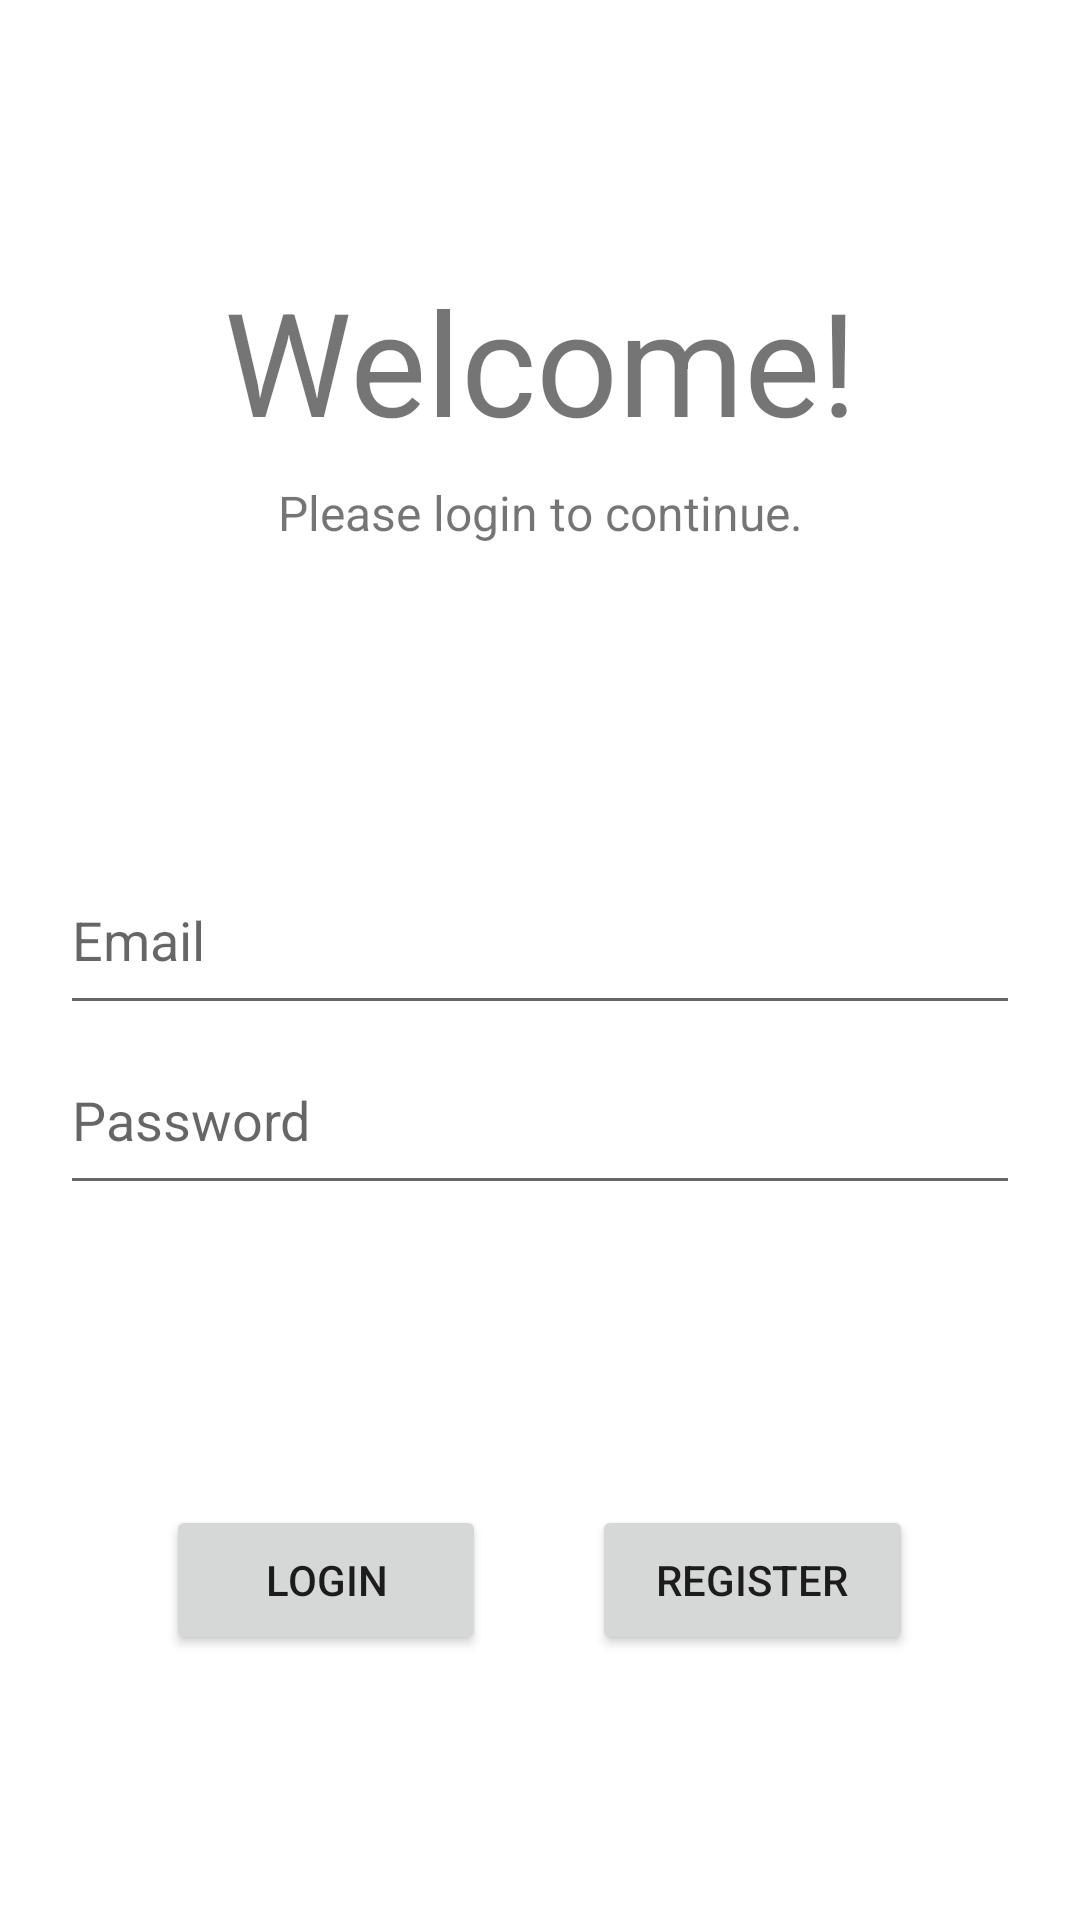

Write the Android layout XML for this screen, with the resource values it uses.
<!-- AndroidManifest.xml: application theme Theme.MobProgLabQuiz1 -->
<!-- res/layout/activity_login.xml -->
<?xml version="1.0" encoding="utf-8"?>
<LinearLayout
    xmlns:android="http://schemas.android.com/apk/res/android"
    xmlns:app="http://schemas.android.com/apk/res-auto"
    xmlns:tools="http://schemas.android.com/tools"
    android:gravity="center"
    android:layout_width="match_parent"
    android:layout_height="match_parent"
    android:orientation="vertical"
    android:padding="20dp">

    <TextView
        android:layout_width="match_parent"
        android:layout_height="72dp"
        android:text="Welcome!"
        android:textAlignment="center"
        android:textSize="48sp"/>
    <TextView
        android:layout_width="match_parent"
        android:layout_height="wrap_content"
        android:text="Please login to continue."
        android:textSize="16dp"
        android:textAlignment="center"/>

    <LinearLayout
        android:layout_width="match_parent"
        android:layout_height="wrap_content"
        android:orientation="vertical"
        android:layout_marginTop="100dp">
        <EditText
            android:id="@+id/activity_login_email_input"
            android:layout_width="match_parent"
            android:layout_height="60dp"
            android:hint="Email"
            android:inputType="textEmailAddress"/>
        <EditText
            android:id="@+id/activity_login_password_input"
            android:layout_width="match_parent"
            android:layout_height="60dp"
            android:hint="Password"
            android:inputType="textPassword"/>
    </LinearLayout>

    <LinearLayout
        android:layout_width="match_parent"
        android:layout_height="wrap_content"
        android:orientation="horizontal"
        android:layout_marginTop="100dp">
        <Space
            android:layout_weight="1"
            android:layout_width="0dp"
            android:layout_height="match_parent"/>
        <Button
            android:layout_weight="3"
            android:layout_width="0dp"
            android:layout_height="50dp"
            android:text="Login"
            android:id="@+id/activity_login_page_login_button"/>
        <Space
            android:layout_weight="1"
            android:layout_width="0dp"
            android:layout_height="match_parent"/>
        <Button
            android:layout_weight="3"
            android:layout_width="0dp"
            android:layout_height="50dp"
            android:text="Register"
            android:id="@+id/activity_login_page_register_button"/>
        <Space
            android:layout_weight="1"
            android:layout_width="0dp"
            android:layout_height="match_parent"/>
    </LinearLayout>

</LinearLayout>
<!-- resources referenced by this layout -->
<resources>
  <style name="Theme.MobProgLabQuiz1" parent="Theme.MaterialComponents.DayNight.NoActionBar">
          
          <item name="colorPrimary">@color/purple_500</item>
          <item name="colorPrimaryVariant">@color/purple_700</item>
          <item name="colorOnPrimary">@color/white</item>
          
          <item name="colorSecondary">@color/teal_200</item>
          <item name="colorSecondaryVariant">@color/teal_700</item>
          <item name="colorOnSecondary">@color/black</item>
          
          <item name="android:statusBarColor" tools:targetApi="l">?attr/colorPrimaryVariant</item>
          
      </style>
  <color name="purple_500">#009DCD</color>
  <color name="purple_700">#395DA6</color>
  <color name="white">#FFFFFFFF</color>
  <color name="teal_200">#FF03DAC5</color>
  <color name="teal_700">#FF018786</color>
  <color name="black">#FF000000</color>
</resources>
